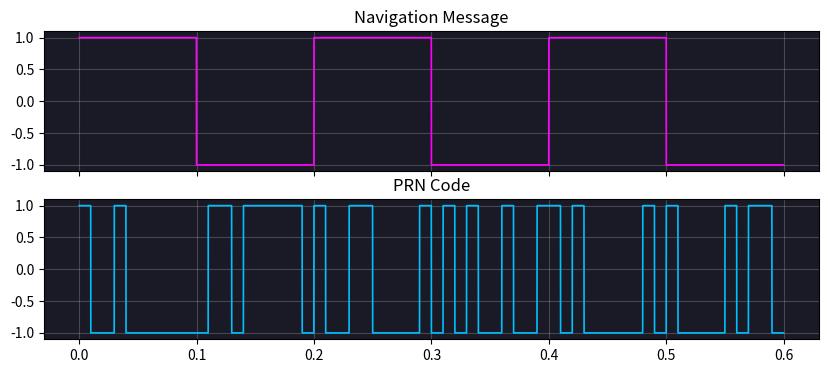
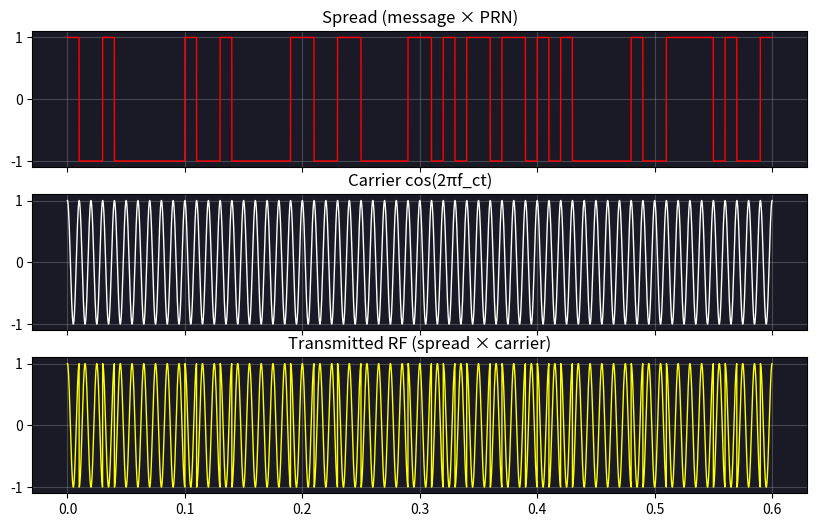
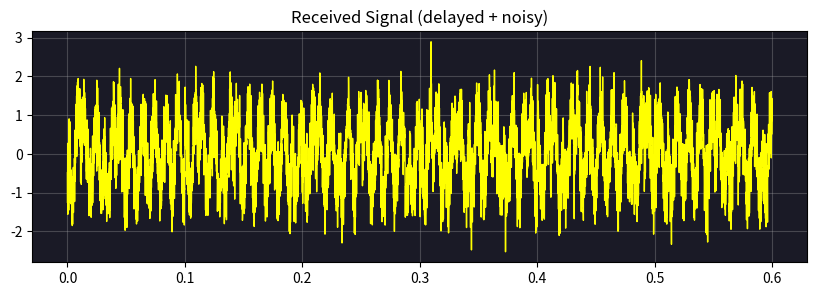
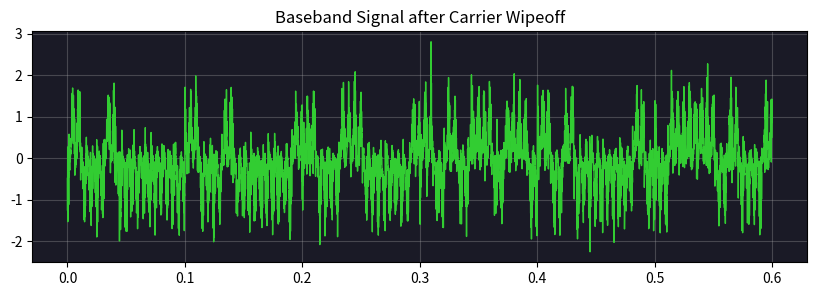
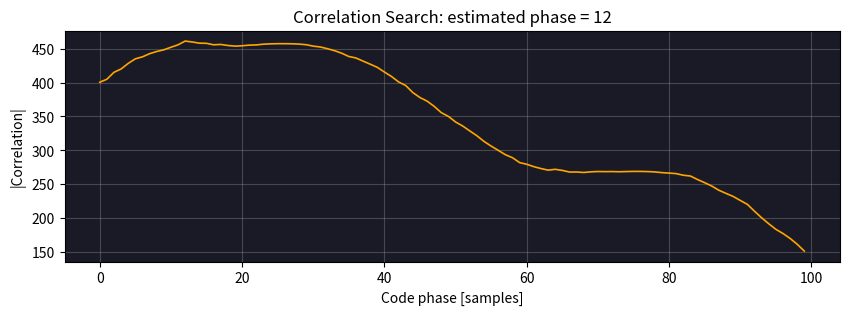
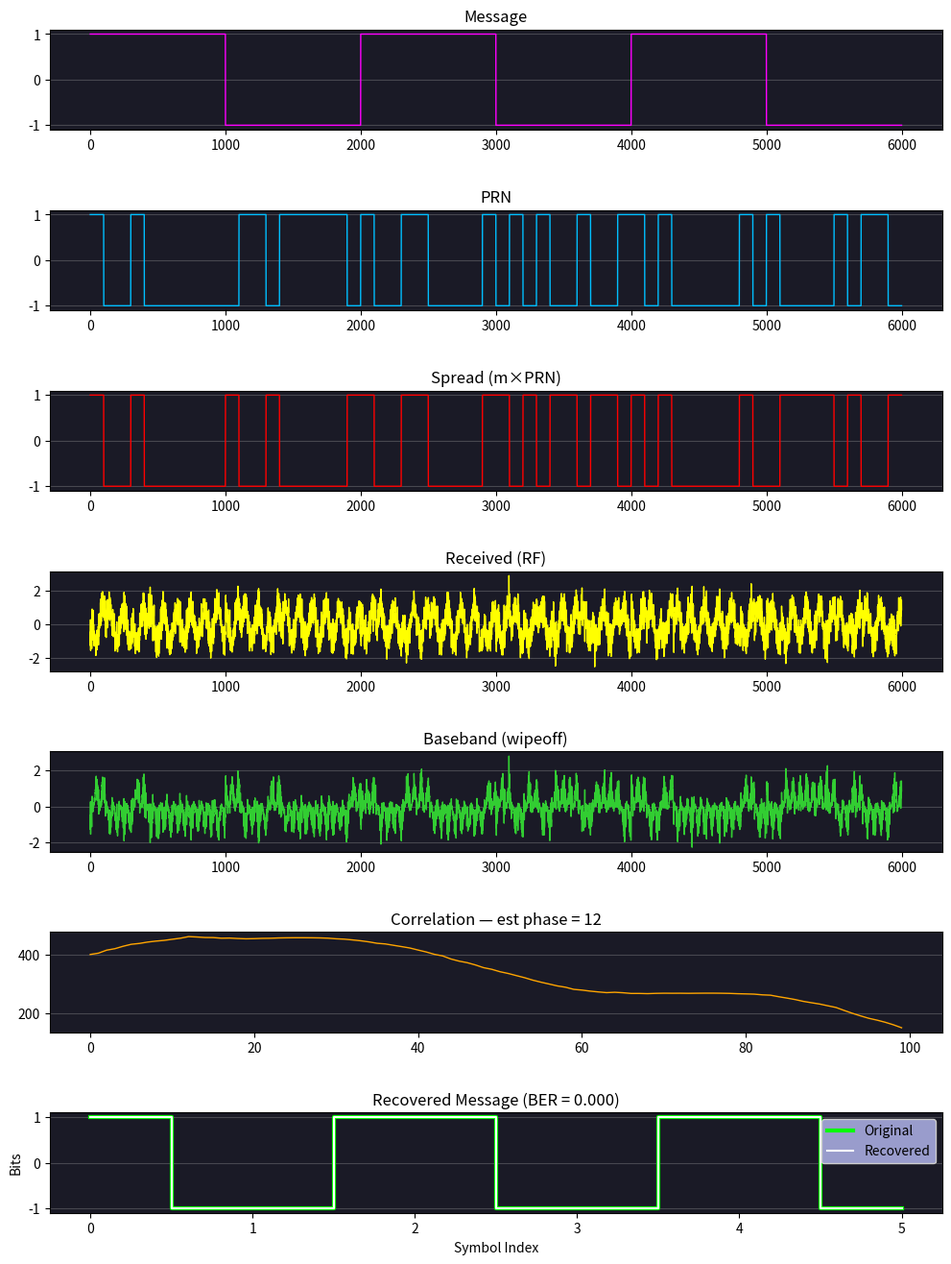

Source code (Python) for these figures, in order:
# --- Imports and Parameters ---
import numpy as np
import matplotlib.pyplot as plt

# Parameters
num_symbols = 6
samples_per_symbol = 1000
samples_per_chip = 100
fc = 100
fs = 10000
T_total = num_symbols * samples_per_symbol / fs
t = np.arange(0, T_total, 1/fs)
Rs = fs / samples_per_symbol
Rc = fs / samples_per_chip
np.random.seed(0)

# Plot style
axes_facecolor = (0.1, 0.1, 0.15)
line_color = {
    "message": "magenta",
    "prn": "deepskyblue",
    "spread": "red",
    "rx": "yellow",
    "baseband": "limegreen",
    "corr": "orange"
}

# --- Message and PRN code ---
# Generate
msg_symbols = np.array([1 if i % 2 == 0 else -1 for i in range(num_symbols)])
message = np.repeat(msg_symbols, samples_per_symbol)[:len(t)]

num_chips = int(T_total * Rc)
prn_chips = np.random.choice([1, -1], size=num_chips)
prn = np.repeat(prn_chips, samples_per_chip)[:len(t)]

# Plot
fig, axes = plt.subplots(2, 1, figsize=(10, 4), sharex=True)
plots = [
    (message, "Navigation Message", line_color["message"]),
    (prn, "PRN Code", line_color["prn"])
]

for ax, (data, title, color) in zip(axes, plots):
    ax.plot(t, data, color=color, lw=1.2)
    ax.set_title(title, pad=6)
    ax.set_facecolor(axes_facecolor)
    ax.grid(True, alpha=0.3)

plt.show()


# --- Spread & Modulate ---
spread = message * prn
carrier = np.cos(2*np.pi*fc*t)
tx = spread * carrier

fig, axes = plt.subplots(3, 1, figsize=(10, 6), sharex=True)
plots = [
    (spread, "Spread (message × PRN)", line_color["spread"]),
    (carrier, "Carrier cos(2πf_ct)", "white"),  # simple carrier
    (tx, "Transmitted RF (spread × carrier)", line_color["rx"]),
]

for ax, (sig, label, color) in zip(axes, plots):
    ax.plot(t, sig, color=color, lw=1.0)
    ax.set_title(label, pad=6)
    ax.set_facecolor(axes_facecolor)
    ax.grid(True, alpha=0.3)

plt.show()


# --- Simulate signal propagation ---
snr_db = 3.0
code_phase_offset = 12
carrier_phase = 0.4
freq_offset_hz = 0.0

prn_rx = np.roll(prn, code_phase_offset)
spread_rx = message * prn_rx
carrier_ch = np.cos(2*np.pi*(fc + freq_offset_hz)*t + carrier_phase)
tx_offset = spread_rx * carrier_ch

def add_awgn(x, snr_db):
    sig_power = np.mean(x**2)
    snr_lin = 10**(snr_db/10)
    noise_power = sig_power / snr_lin
    noise = np.sqrt(noise_power) * np.random.randn(*x.shape)
    return x + noise

rx = add_awgn(tx_offset, snr_db)

plt.figure(figsize=(10, 3))
plt.plot(t, rx, color=line_color["rx"], lw=1)
plt.title("Received Signal (delayed + noisy)", pad=6)
plt.grid(True, alpha=0.3)
plt.gca().set_facecolor(axes_facecolor)
plt.show()

# ---  Demodulate & Despread ---
lo = np.cos(2*np.pi*fc*t)
baseband = rx * lo

plt.figure(figsize=(10, 3))
plt.plot(t, baseband, color=line_color["baseband"], lw=1)
plt.title("Baseband Signal after Carrier Wipeoff", pad=6)
plt.grid(True, alpha=0.3)
plt.gca().set_facecolor(axes_facecolor)
plt.show()

# --- Correlate ---
win_len = samples_per_symbol
metrics = np.zeros(samples_per_chip)

for tau in range(samples_per_chip):
    prn_hyp = np.roll(prn, tau)
    y = baseband[:win_len] * prn_hyp[:win_len]
    metrics[tau] = np.abs(np.sum(y))

est_code_phase = int(np.argmax(metrics))

# Convert code phase to time and distance
delta_t = est_code_phase / Rc                      # seconds
distance = 3e8 * delta_t                           # meters (speed of light)

print(f"Estimated code phase: {est_code_phase} samples")
print(f"Time delay: {delta_t:.3f} s")
print(f"Approx. pseudorange: {distance/1000:.3f} km\n")

# Despread and recover message
prn_aligned = np.roll(prn, est_code_phase)
despread = baseband * prn_aligned
despread_reshaped = despread[:num_symbols*samples_per_symbol].reshape(num_symbols, samples_per_symbol)
symbol_sums = np.sum(despread_reshaped, axis=1)
msg_hat = np.sign(symbol_sums)
msg_hat[msg_hat == 0] = 1
ber = np.mean(msg_hat != msg_symbols)

# Plot correlation result
fig, ax = plt.subplots(figsize=(10, 3))
ax.plot(np.arange(samples_per_chip), metrics, color=line_color["corr"], lw=1.2)
ax.set_title(f"Correlation Search: estimated phase = {est_code_phase}", pad=6)
ax.set_xlabel("Code phase [samples]")
ax.set_ylabel("|Correlation|")
ax.set_facecolor(axes_facecolor)
ax.grid(True, alpha=0.3)
plt.show()


# --- Combined visualization: full transmitter–receiver chain ---

fig, axes = plt.subplots(7, 1, figsize=(12, 16), sharex=False,
                         gridspec_kw={"hspace": 0.8})

def beautify(ax):
    ax.grid(True, axis='y', alpha=0.3)
    ax.set_facecolor(axes_facecolor)

plots = [
    (message, "Message", line_color["message"]),
    (prn, "PRN", line_color["prn"]),
    (spread, "Spread (m×PRN)", line_color["spread"]),
    (rx, "Received (RF)", line_color["rx"]),
    (baseband, "Baseband (wipeoff)", line_color["baseband"]),
    (metrics, f"Correlation — est phase = {est_code_phase}", line_color["corr"]),
]

for i, (data, label, color) in enumerate(plots):
    axes[i].plot(data, color=color, lw=1)
    axes[i].set_title(label, loc="center", pad=6)
    beautify(axes[i])

# Final recovered message comparison
n = np.arange(num_symbols)
axes[6].step(n, msg_symbols, where='mid', lw=3, color="lime", label="Original")
axes[6].step(n, msg_hat, where='mid', lw=1.5, color="white", label="Recovered")
axes[6].set_title(f"Recovered Message (BER = {ber:.3f})", pad=6)
axes[6].set_xlabel("Symbol Index")
axes[6].set_ylabel("Bits")
axes[6].legend(fancybox=True, framealpha=1, facecolor=(0.6, 0.61, 0.8))
beautify(axes[6])

plt.show()
